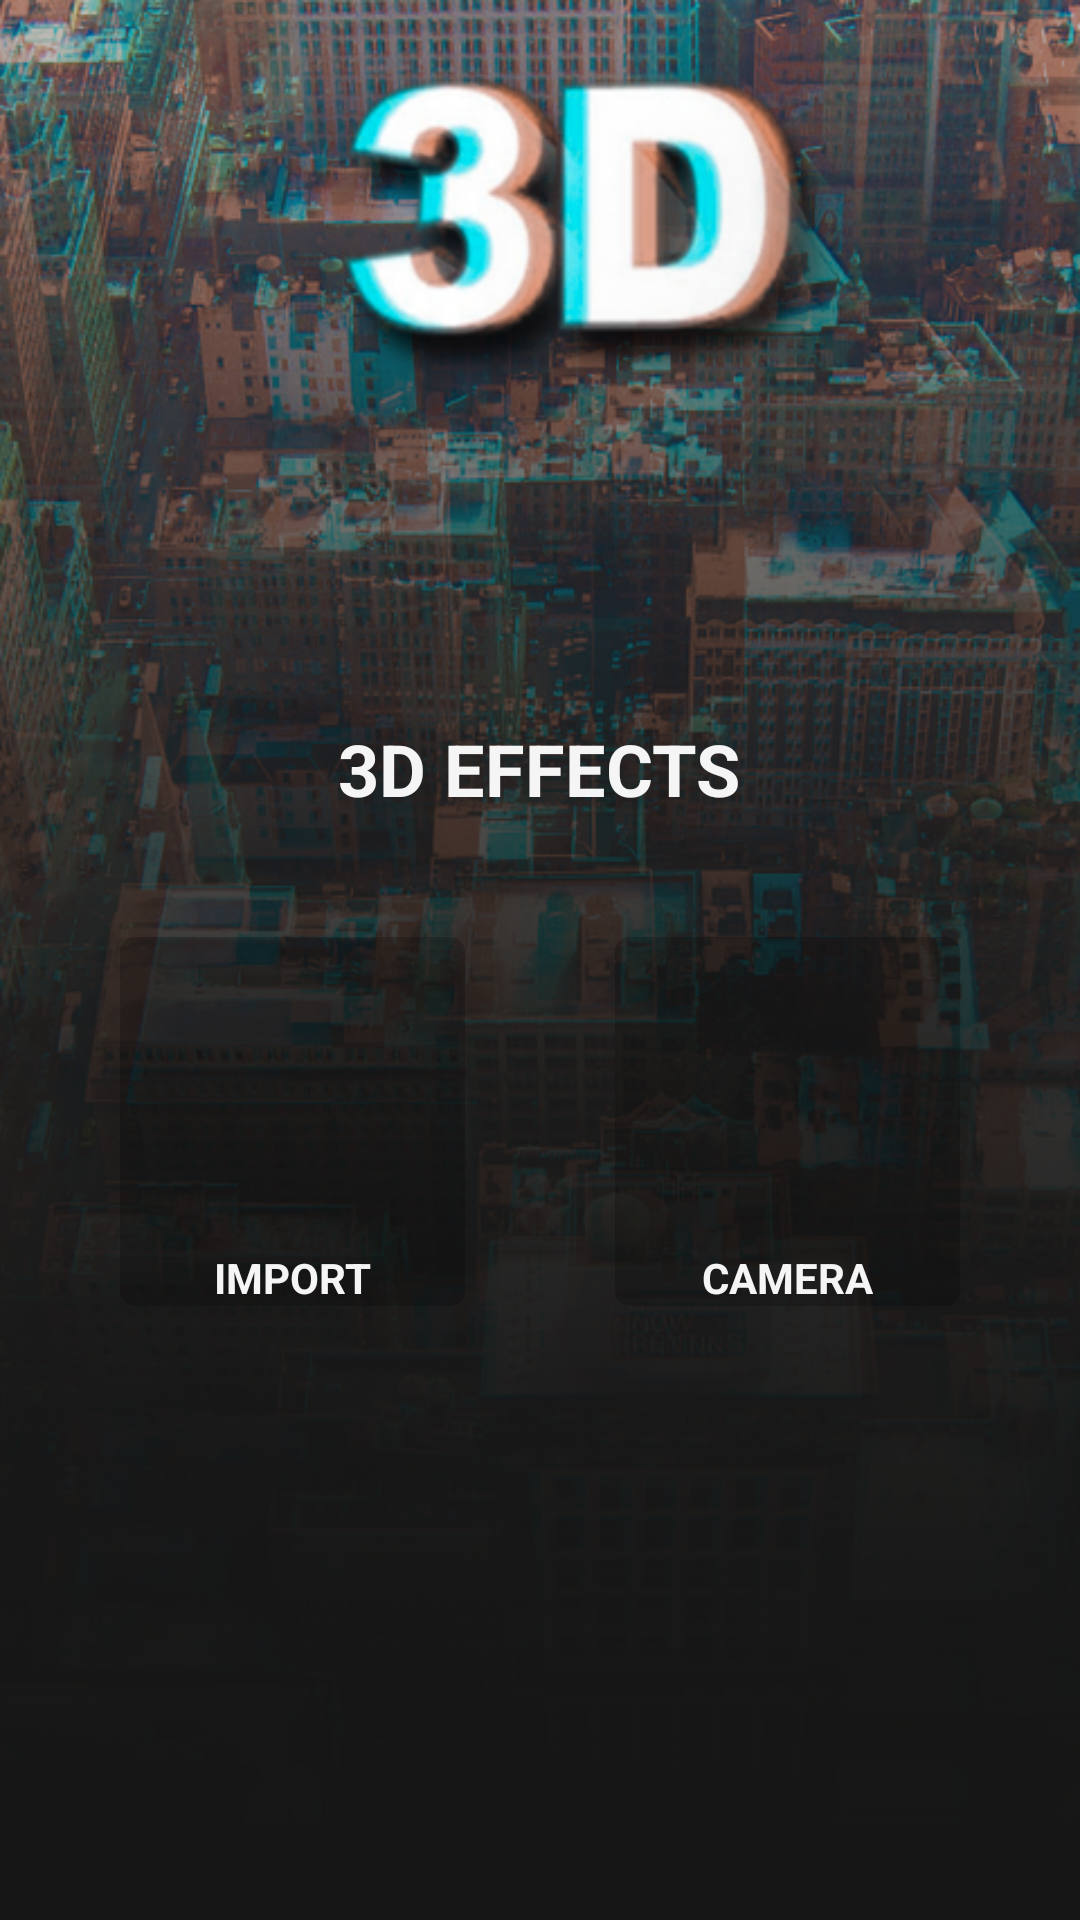

This screen was rendered from an Android layout file. Write that file and the resources it references.
<!-- AndroidManifest.xml: application theme AppTheme -->
<!-- res/layout/activity_home.xml -->
<?xml version="1.0" encoding="utf-8"?>
<FrameLayout xmlns:android="http://schemas.android.com/apk/res/android"
    android:id="@+id/activity_main"
    android:layout_width="match_parent"
    android:layout_height="match_parent">

    <ImageView
        android:layout_width="match_parent"
        android:layout_height="match_parent"
        android:background="@drawable/backgroundflash"
        android:scaleType="centerCrop" />

    <LinearLayout
        android:layout_width="match_parent"
        android:layout_height="match_parent"
        android:orientation="vertical">

        <LinearLayout
            android:layout_width="match_parent"
            android:layout_height="match_parent"
            android:layout_weight="1.0">


        </LinearLayout>

        <LinearLayout
            android:layout_width="match_parent"
            android:layout_height="match_parent"
            android:layout_weight="0.6"
            android:orientation="vertical">

            <LinearLayout
                android:layout_width="match_parent"
                android:layout_height="wrap_content"
                android:gravity="center"
                android:orientation="horizontal">

                <TextView
                    android:layout_width="wrap_content"
                    android:layout_height="wrap_content"
                    android:shadowColor="#212121"
                    android:shadowRadius="16.0"
                    android:text="3D EFFECTS"
                    android:textColor="#f5f5f5"
                    android:textSize="24sp"
                    android:textStyle="bold" />
            </LinearLayout>

            <LinearLayout
                android:layout_width="match_parent"
                android:layout_height="wrap_content"
                android:orientation="horizontal"
                android:paddingLeft="40dp"
                android:layout_marginTop="40dp"
                android:paddingRight="40dp">

                <LinearLayout
                    android:id="@+id/ll_import"
                    android:layout_width="wrap_content"
                    android:layout_height="wrap_content"
                    android:layout_marginRight="30dp"
                    android:layout_weight="1"


                    android:background="?attr/selectableItemBackground"
                    android:gravity="center"
                    android:orientation="vertical">

                    <LinearLayout
                        android:layout_width="match_parent"
                        android:layout_height="match_parent"
                        android:background="@drawable/round_black"
                        android:gravity="center"
                        android:orientation="vertical">

                        <ImageView
                            android:layout_width="100dp"
                            android:layout_height="100dp"
                            android:src="@drawable/flash_gallry" />

                        <TextView
                            android:layout_width="wrap_content"
                            android:layout_height="wrap_content"
                            android:layout_marginTop="4dp"
                            android:text="IMPORT"
                            android:textColor="#f5f5f5"
                            android:textSize="14sp"
                            android:textStyle="bold" />
                    </LinearLayout>
                </LinearLayout>

                <LinearLayout
                    android:id="@+id/ll_camera"
                    android:layout_width="wrap_content"
                    android:layout_height="wrap_content"
                    android:layout_marginLeft="20dp"
                    android:layout_weight="1"
                    android:background="?attr/selectableItemBackground"
                    android:gravity="center"
                    android:orientation="vertical">

                    <LinearLayout
                        android:layout_width="match_parent"
                        android:layout_height="match_parent"
                        android:background="@drawable/round_black"
                        android:gravity="center"

                        android:orientation="vertical">

                        <ImageView
                            android:layout_width="100dp"
                            android:layout_height="100dp"
                            android:src="@drawable/flash_camer" />

                        <TextView
                            android:layout_width="wrap_content"
                            android:layout_height="wrap_content"
                            android:layout_marginTop="4dp"
                            android:text="CAMERA"
                            android:textColor="#f5f5f5"
                            android:textSize="14sp"
                            android:textStyle="bold" />
                    </LinearLayout>
                </LinearLayout>

            </LinearLayout>

            <LinearLayout
                android:layout_width="match_parent"
                android:layout_height="match_parent"
                android:orientation="vertical">

                <RelativeLayout
                    android:layout_width="match_parent"
                    android:layout_height="match_parent">

                    <RelativeLayout
                        android:id="@+id/adview"
                        android:layout_width="match_parent"
                        android:layout_height="wrap_content"
                        android:layout_alignParentBottom="true">

                    </RelativeLayout>

                </RelativeLayout>

            </LinearLayout>
        </LinearLayout>
    </LinearLayout>

</FrameLayout>
<!-- resources referenced by this layout -->
<resources>
  <!-- drawable backgroundflash: png bitmap (drawable, 473156 bytes) -->
  <!-- drawable round_black (drawable) -->
  <?xml version="1.0" encoding="utf-8"?>
  <shape xmlns:android="http://schemas.android.com/apk/res/android">
      <solid android:color="#33000000" />
      <corners android:radius="5dp" />
      <padding android:left="0dp" android:top="0dp" android:right="0dp" android:bottom="0dp" />
  </shape>
  <style name="AppTheme" parent="Theme.AppCompat.Light.NoActionBar">
          
          <item name="colorPrimary">@color/colorPrimary</item>
          <item name="colorPrimaryDark">@color/colorPrimaryDark</item>
          <item name="colorAccent">@color/colorAccent</item>
      </style>
  <color name="colorPrimary">#3F51B5</color>
  <color name="colorPrimaryDark">#303F9F</color>
  <color name="colorAccent">#FF4081</color>
</resources>
